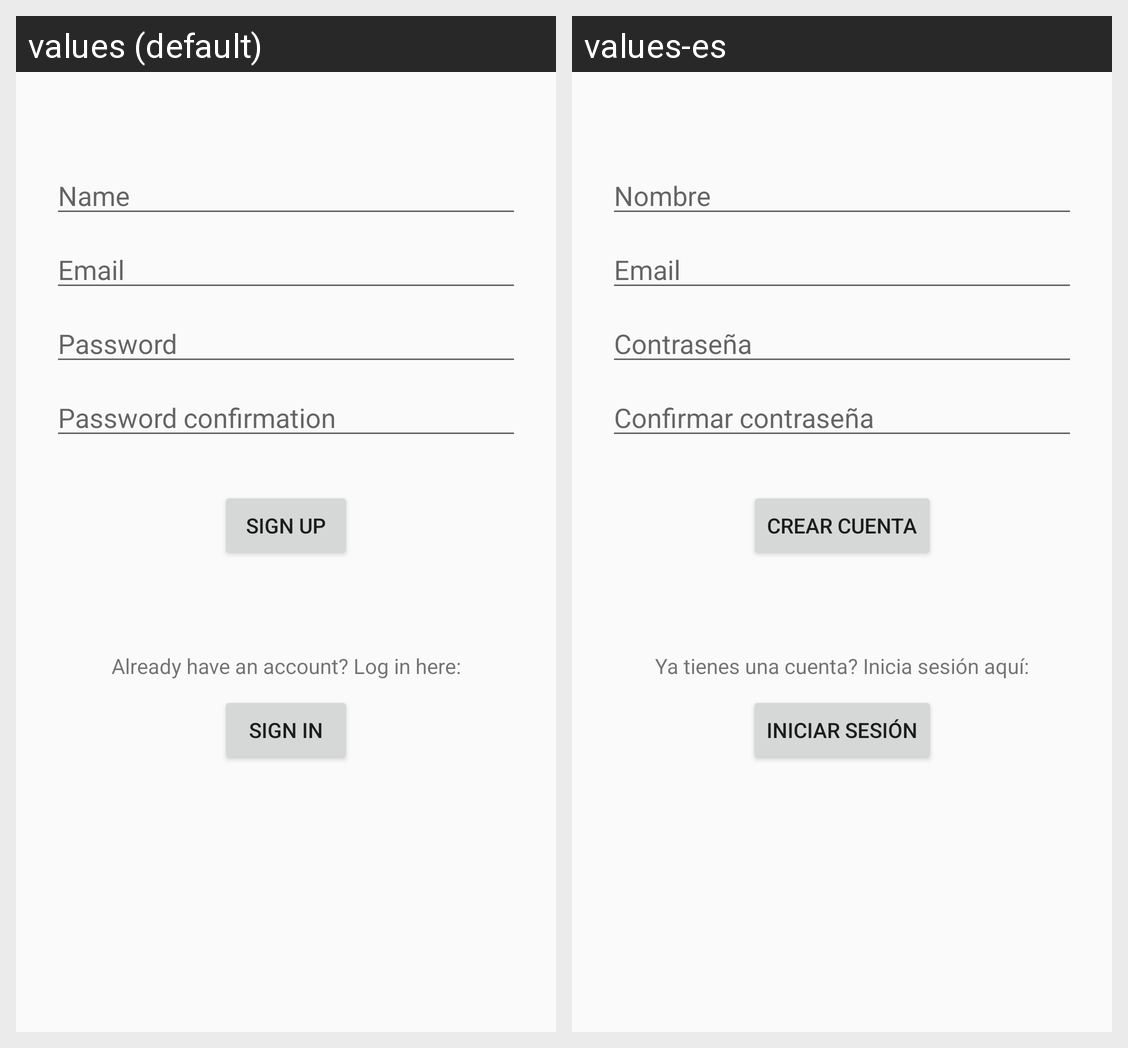

For this localized Android screen grid, give each drawn string resource with its value in every locale shown.
Android screen res/layout/activity_sign_up.xml rendered under 2 locales, left to right: values (default), values-es. Device: Nexus 5 (rendered at 1080×1920; each locale shown at half size, 540×960, under a caption strip naming it); theme AppTheme.
Strings drawn on this screen, with the default value and each locale's value (text and hints the layout hard-codes, and strings that could not be matched under every locale, appear in the picture but are not listed):

hint_user_name
  values: Name
  values-es: Nombre

prompt_email
  values: Email
  values-es: Email

hint_password
  values: Password
  values-es: Contraseña

action_sign_up
  values: Sign up
  values-es: Crear cuenta

hint_password_confirmation
  values: Password confirmation
  values-es: Confirmar contraseña

already_have_account
  values: Already have an account? Log in here:
  values-es: Ya tienes una cuenta? Inicia sesión aquí:

action_sign_in
  values: Sign in
  values-es: Iniciar sesión
